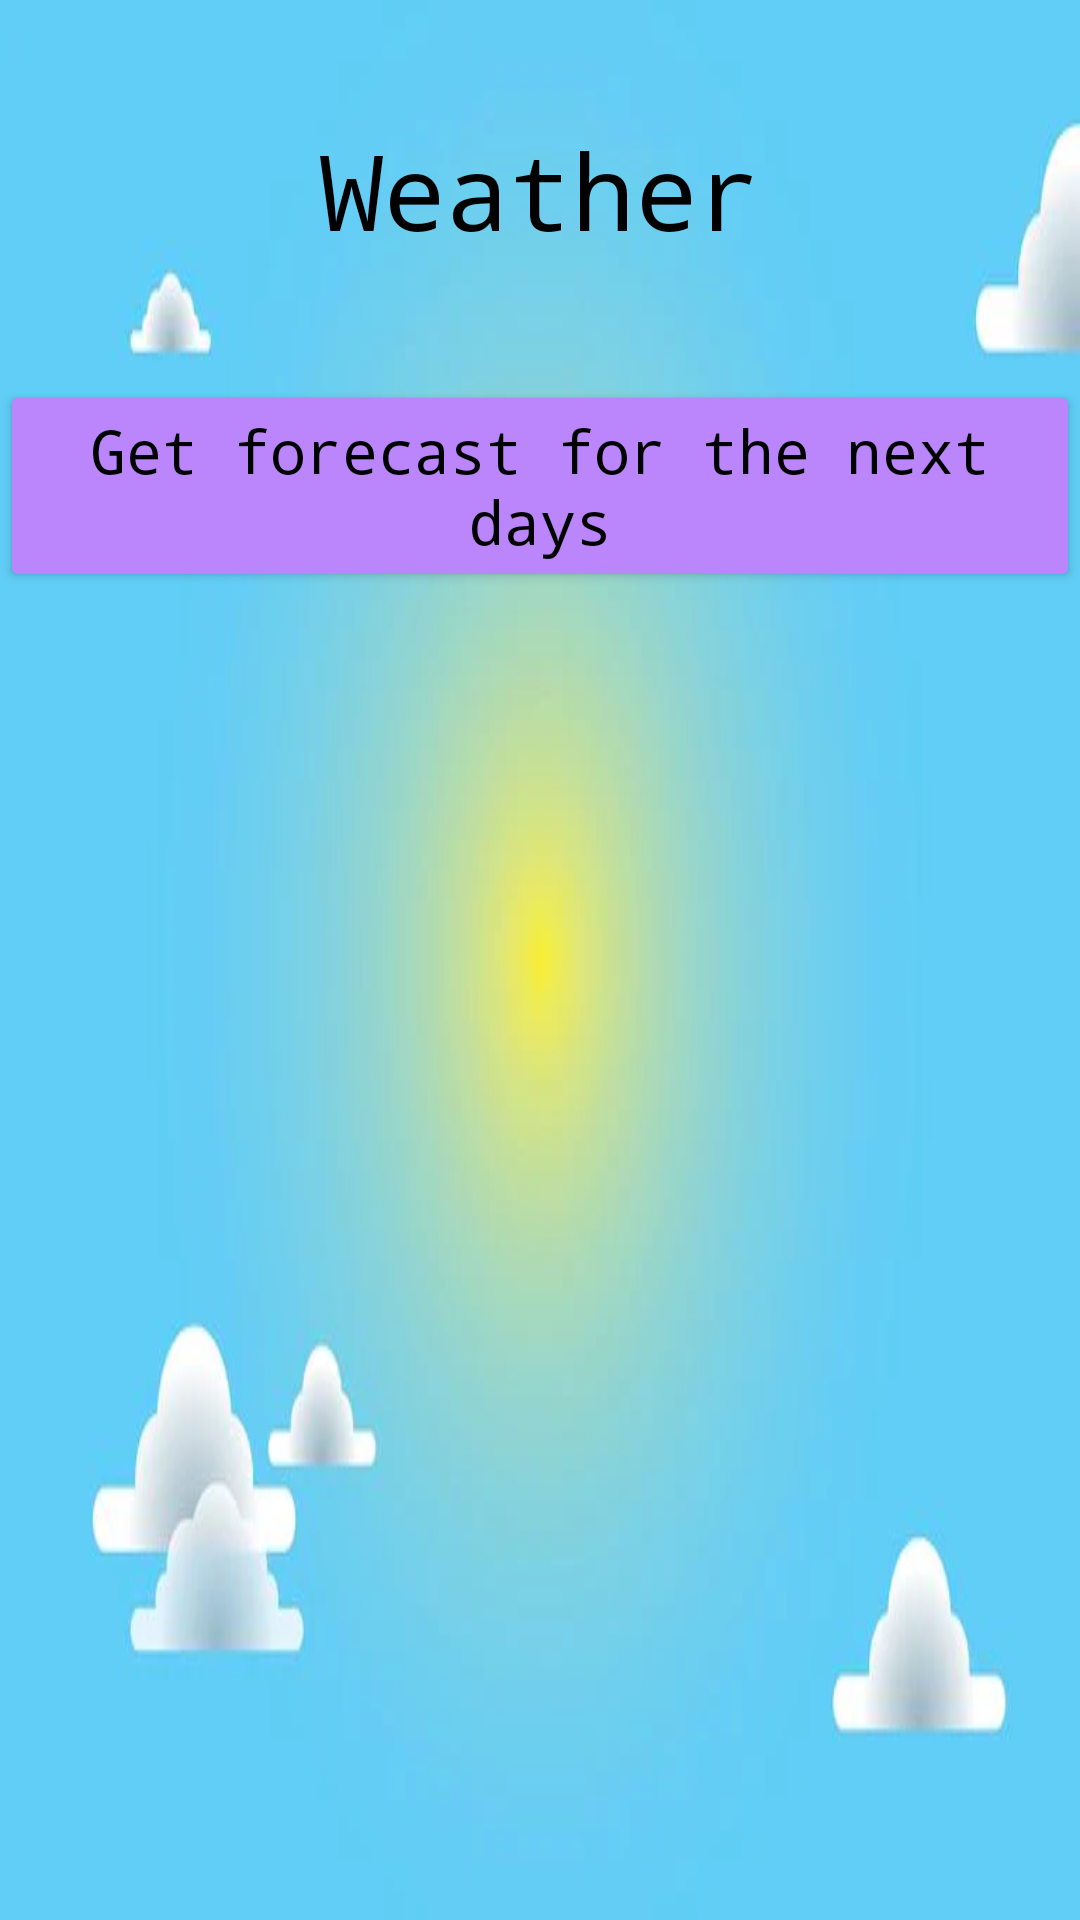

Produce the Android XML layout that renders to this screen, including the resource entries it uses.
<!-- AndroidManifest.xml: application theme Theme.RxAndroid -->
<!-- res/layout/activity_weather.xml -->
<?xml version="1.0" encoding="utf-8"?>
<androidx.constraintlayout.widget.ConstraintLayout xmlns:android="http://schemas.android.com/apk/res/android"
    xmlns:app="http://schemas.android.com/apk/res-auto"
    xmlns:tools="http://schemas.android.com/tools"
    android:layout_width="match_parent"
    android:layout_height="match_parent"
    android:background="@drawable/background_weather"
    tools:context=".activity.WeatherActivity">

    <TextView
        android:id="@+id/text_view_weather_activity_id_title"
        style="@style/TextViewActivityWeatherStyle"
        android:layout_width="match_parent"
        android:layout_height="wrap_content"
        android:text="@string/text_view_weather_activity_title"
        app:layout_constraintTop_toTopOf="parent" />

    <Button
        android:id="@+id/button_weather_activity_id_forecast"
        style="@style/ButtonActivityWeatherStyle"
        android:layout_width="wrap_content"
        android:layout_height="wrap_content"
        android:text="@string/button_weather_activity_forecast"
        app:layout_constraintEnd_toEndOf="parent"
        app:layout_constraintStart_toStartOf="parent"
        app:layout_constraintTop_toBottomOf="@id/text_view_weather_activity_id_title" />

    <androidx.recyclerview.widget.RecyclerView
        android:id="@+id/recycler_view_dailies_recycler_activity_list"
        style="@style/RecyclerViewWeatherActivityStyle"
        android:layout_width="match_parent"
        android:layout_height="0dp"
        android:layout_marginHorizontal="@dimen/recycler_view_weather_activity_margin_horizontal"
        app:layout_constraintBottom_toBottomOf="parent"
        app:layout_constraintTop_toBottomOf="@id/button_weather_activity_id_forecast" />

    <ProgressBar
        android:id="@+id/progressBar_weather_activity_data_load"
        style="?android:attr/progressBarStyle"
        android:layout_width="wrap_content"
        android:layout_height="wrap_content"
        android:visibility="gone"
        app:layout_constraintBottom_toBottomOf="parent"
        app:layout_constraintEnd_toEndOf="parent"
        app:layout_constraintStart_toStartOf="parent"
        app:layout_constraintTop_toTopOf="parent" />

</androidx.constraintlayout.widget.ConstraintLayout>
<!-- resources referenced by this layout -->
<resources>
  <dimen name="recycler_view_weather_activity_margin_horizontal">20dp</dimen>
  <!-- drawable background_weather: webp bitmap (drawable, 10226 bytes) -->
  <string name="button_weather_activity_forecast">Get forecast for the next days</string>
  <string name="text_view_weather_activity_title">Weather</string>
  <style name="ButtonActivityWeatherStyle" parent="TextAppearance.AppCompat.Display1">
          <item name="android:textStyle">normal</item>
          <item name="android:fontFamily">monospace</item>
          <item name="android:textColor">@color/black</item>
          <item name="android:textSize">@dimen/button_weather_activity_text_size</item>
          <item name="android:layout_marginTop">@dimen/button_weather_activity_margin_top</item>
          <item name="android:backgroundTint">@color/purple_200</item>
          <item name="android:textAllCaps">false</item>
      </style>
  <style name="RecyclerViewWeatherActivityStyle" parent="TextAppearance.AppCompat.Display1">
          <item name="android:layout_marginTop">@dimen/recycler_view_weather_activity_margin_top</item>
          <item name="android:layout_marginBottom">@dimen/recycler_view_weather_activity_margin_bottom</item>
      </style>
  <style name="TextViewActivityWeatherStyle" parent="TextAppearance.AppCompat.Display1">
          <item name="android:textStyle">normal</item>
          <item name="android:fontFamily">monospace</item>
          <item name="android:textColor">@color/black</item>
          <item name="android:textSize">@dimen/text_view_weather_activity_text_size</item>
          <item name="android:layout_marginTop">@dimen/text_view_weather_activity_margin_top</item>
          <item name="android:gravity">center</item>
      </style>
  <style name="Theme.RxAndroid" parent="Theme.MaterialComponents.DayNight.DarkActionBar">
          
          <item name="colorPrimary">@color/purple_500</item>
          <item name="colorPrimaryVariant">@color/purple_700</item>
          <item name="colorOnPrimary">@color/white</item>
          
          <item name="colorSecondary">@color/teal_200</item>
          <item name="colorSecondaryVariant">@color/teal_700</item>
          <item name="colorOnSecondary">@color/black</item>
          
          <item name="android:statusBarColor" tools:targetApi="l">?attr/colorPrimaryVariant</item>
          
      </style>
  <color name="black">#FF000000</color>
  <dimen name="button_weather_activity_text_size">20sp</dimen>
  <dimen name="button_weather_activity_margin_top">40dp</dimen>
  <color name="purple_200">#FFBB86FC</color>
  <dimen name="recycler_view_weather_activity_margin_top">40dp</dimen>
  <dimen name="recycler_view_weather_activity_margin_bottom">20dp</dimen>
  <dimen name="text_view_weather_activity_text_size">35sp</dimen>
  <dimen name="text_view_weather_activity_margin_top">40dp</dimen>
  <color name="purple_500">#FF6200EE</color>
  <color name="purple_700">#FF3700B3</color>
  <color name="white">#FFFFFFFF</color>
  <color name="teal_200">#FF03DAC5</color>
  <color name="teal_700">#FF018786</color>
</resources>
